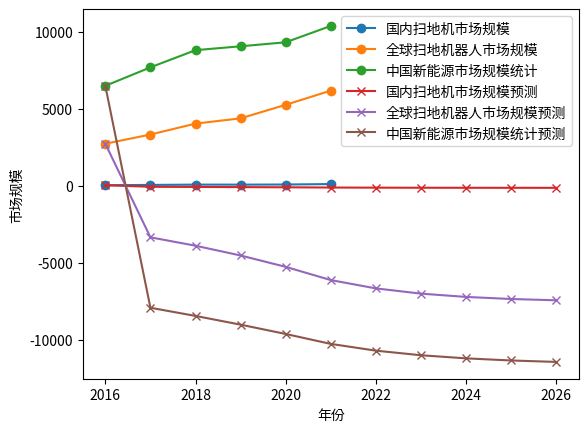

Here is the Python script that generated this plot:
import numpy as np
import matplotlib.pyplot as plt


# 定义灰色预测函数
def GM11(x0):
    x1 = np.cumsum(x0)
    z1 = (x1[:-1] + x1[1:]) / 2.0
    B = np.array([[-z1[i], 1] for i in range(len(z1))])
    Y = x0[1:].reshape((len(x0) - 1, 1))
    u = np.dot(np.dot(np.linalg.inv(np.dot(B.T, B)), B.T), Y)
    a, b = u.flatten()
    x_pred = np.zeros(len(x0))
    x_pred[0] = x0[0]
    for i in range(1, len(x0)):
        x_pred[i] = (x0[0] - b / a) * np.exp(-a * (i - 1)) - (x0[0] - b / a) * np.exp(-a * i)
    return x_pred


# 数据
year = [2016, 2017, 2018, 2019, 2020, 2021]
market_size_domestic = [42, 59.8, 80, 78.2, 86, 115.6]
market_size_global = [2739.4, 3336.6, 4047, 4389.8, 5269.7, 6191.6]
market_size_new_energy = [6503, 7705, 8823, 9075, 9335, 10399]

# 灰色预测
n = 5  # 预测年数
x_domestic_pred = GM11(np.array(market_size_domestic))
x_global_pred = GM11(np.array(market_size_global))
x_new_energy_pred = GM11(np.array(market_size_new_energy))
for i in range(n):
    x_domestic_pred = np.append(x_domestic_pred,
                                (x_domestic_pred[-1] - x_domestic_pred[-2]) * np.exp(-0.5355) + x_domestic_pred[-1])
    x_global_pred = np.append(x_global_pred,
                              (x_global_pred[-1] - x_global_pred[-2]) * np.exp(-0.4633) + x_global_pred[-1])
    x_new_energy_pred = np.append(x_new_energy_pred,
                                  (x_new_energy_pred[-1] - x_new_energy_pred[-2]) * np.exp(-0.3863) + x_new_energy_pred[-1])

# 输出未来五年三个指标的值
print("未来五年预测值：")
print("国内扫地机市场规模：", x_domestic_pred[-5:])
print("全球扫地机器人市场规模：", x_global_pred[-5:])
print("中国新能源市场规模统计：", x_new_energy_pred[-5:])

# 绘制折线图
plt.plot(year, market_size_domestic, 'o-', label='国内扫地机市场规模')
plt.plot(year, market_size_global, 'o-', label='全球扫地机器人市场规模')
plt.plot(year, market_size_new_energy, 'o-', label='中国新能源市场规模统计')
plt.plot(range(2016, 2027), x_domestic_pred, 'x-', label='国内扫地机市场规模预测')
plt.plot(range(2016, 2027), x_global_pred, 'x-', label='全球扫地机器人市场规模预测')
plt.plot(range(2016, 2027), x_new_energy_pred, 'x-', label='中国新能源市场规模统计预测')
plt.legend(loc='best')
plt.xlabel('年份')
plt.ylabel('市场规模')
plt.show()
